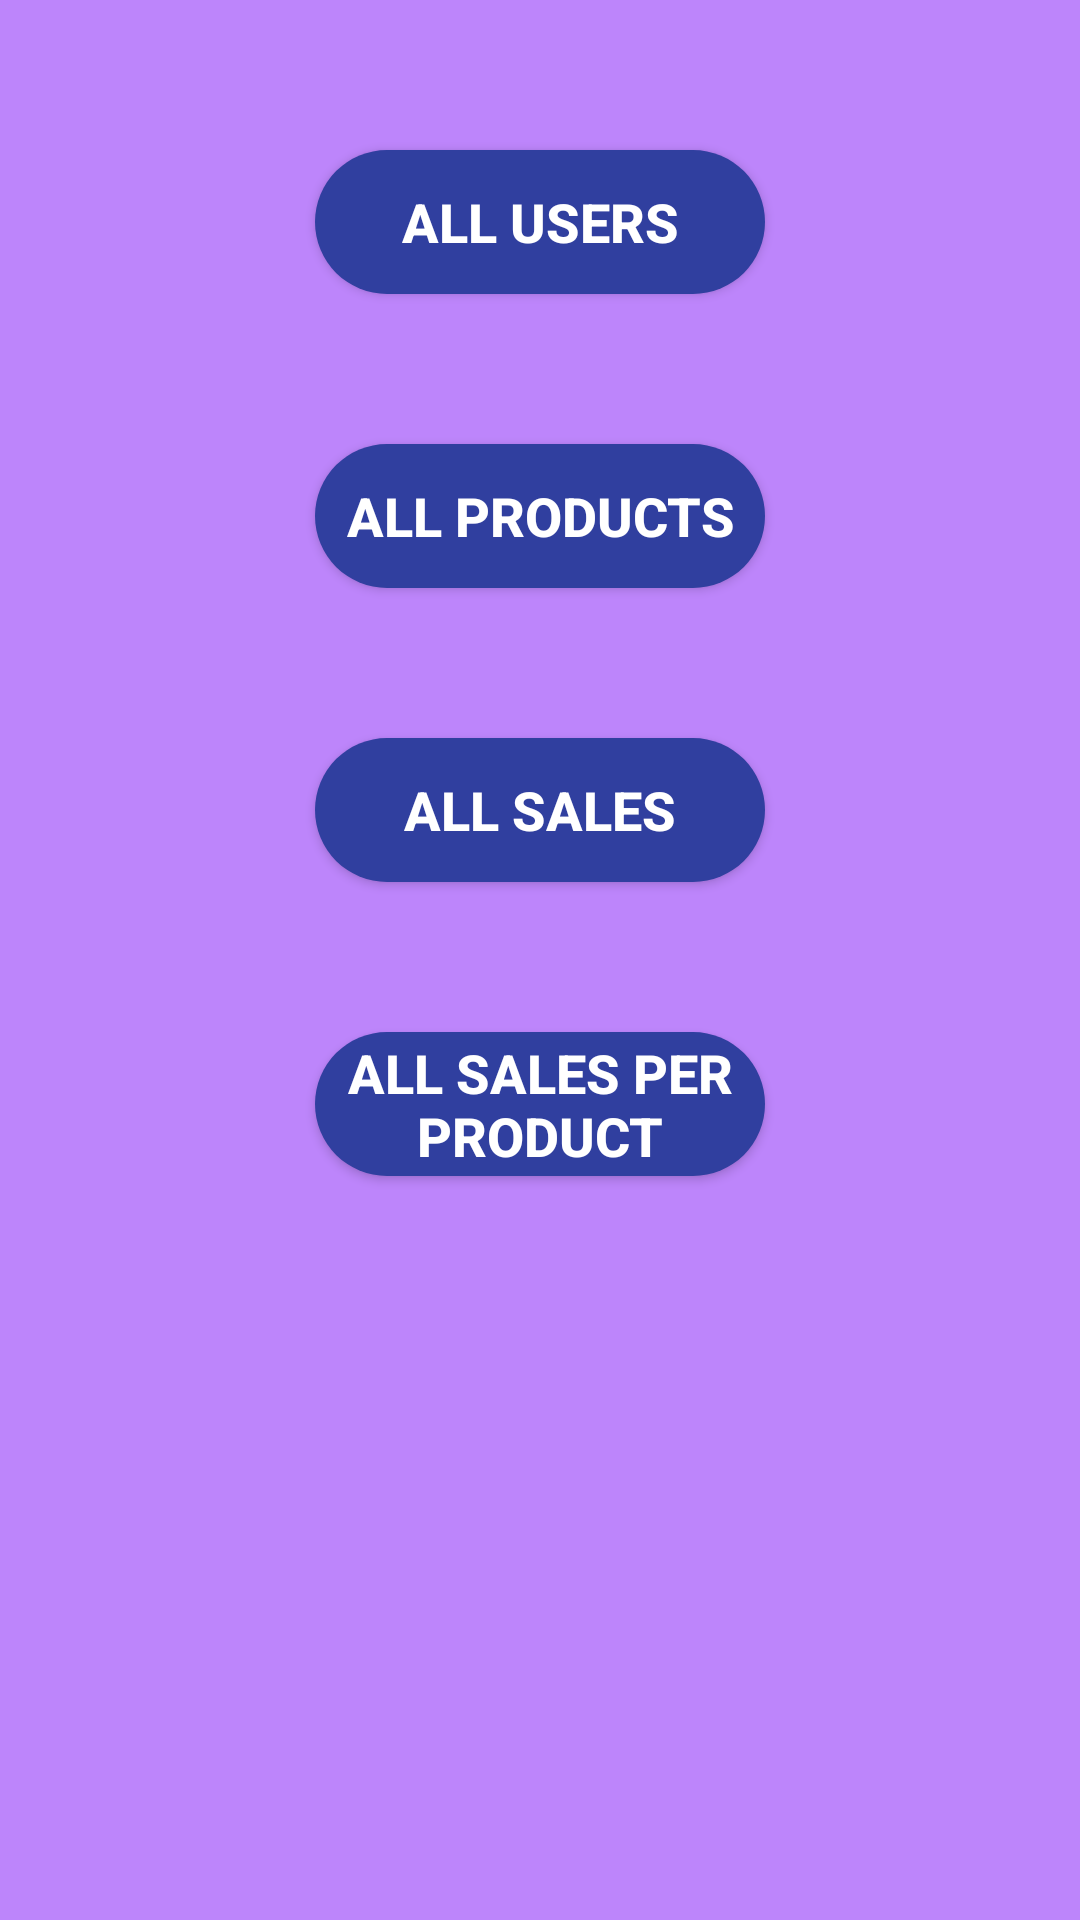

Produce the Android XML layout that renders to this screen, including the resource entries it uses.
<!-- AndroidManifest.xml: application theme AppTheme -->
<!-- res/layout/f_room_query.xml -->
<?xml version="1.0" encoding="utf-8"?>
<LinearLayout
    xmlns:android="http://schemas.android.com/apk/res/android"
    xmlns:app="http://schemas.android.com/apk/res-auto"
    xmlns:tools="http://schemas.android.com/tools"
    android:layout_width="match_parent"
    android:layout_height="match_parent"
    android:orientation="vertical"
    android:background="@color/white2"
    tools:context=".Fragment.Room.F_Room_Query">

    <Button
        android:id="@+id/query_all_users_button"
        android:layout_width="150dp"
        android:layout_height="wrap_content"
        android:text="All Users"
        android:layout_marginTop="50dp"
        android:textColor="@color/white"
        android:textStyle="bold"
        android:textSize="18sp"
        android:background="@drawable/rounded_button"
        android:layout_gravity="center_horizontal"/>

    <Button
        android:id="@+id/query_all_products_button"
        android:layout_width="150dp"
        android:layout_height="wrap_content"
        android:text="All Products"
        android:layout_marginTop="50dp"
        android:textColor="@color/white"
        android:textStyle="bold"
        android:textSize="18sp"
        android:background="@drawable/rounded_button"
        android:layout_gravity="center_horizontal"/>

    <Button
        android:id="@+id/query_all_sales_button"
        android:layout_width="150dp"
        android:layout_height="wrap_content"
        android:text="All Sales"
        android:layout_marginTop="50dp"
        android:textColor="@color/white"
        android:textStyle="bold"
        android:textSize="18sp"
        android:background="@drawable/rounded_button"
        android:layout_gravity="center_horizontal"/>

    <Button
        android:id="@+id/query_all_sales_per_product_button"
        android:layout_width="150dp"
        android:layout_height="wrap_content"
        android:text="All Sales Per Product"
        android:layout_marginTop="50dp"
        android:textColor="@color/white"
        android:textStyle="bold"
        android:textSize="18sp"
        android:background="@drawable/rounded_button"
        android:layout_gravity="center_horizontal"/>

</LinearLayout>
<!-- resources referenced by this layout -->
<resources>
  <color name="white">#FFFFFF</color>
  <color name="white2">#BD85FB</color>
  <!-- drawable rounded_button (drawable) -->
  <?xml version="1.0" encoding="utf-8"?>
  <shape
      xmlns:android="http://schemas.android.com/apk/res/android"
      android:shape="rectangle">
  
      <solid android:color="@color/blue3"/>
      <corners android:radius="150dp"/>
  </shape>
  <style name="AppTheme" parent="Theme.AppCompat.Light.NoActionBar">
          
          <item name="colorPrimary">@color/purple1</item>
          <item name="colorPrimaryDark">@color/purple2</item>
          <item name="colorAccent">@color/blue1</item>
      </style>
  <color name="blue3">#303F9F</color>
  <color name="purple1">#BB66F8</color>
  <color name="purple2">#994ECD</color>
  <color name="blue1">#3F51B5</color>
</resources>
